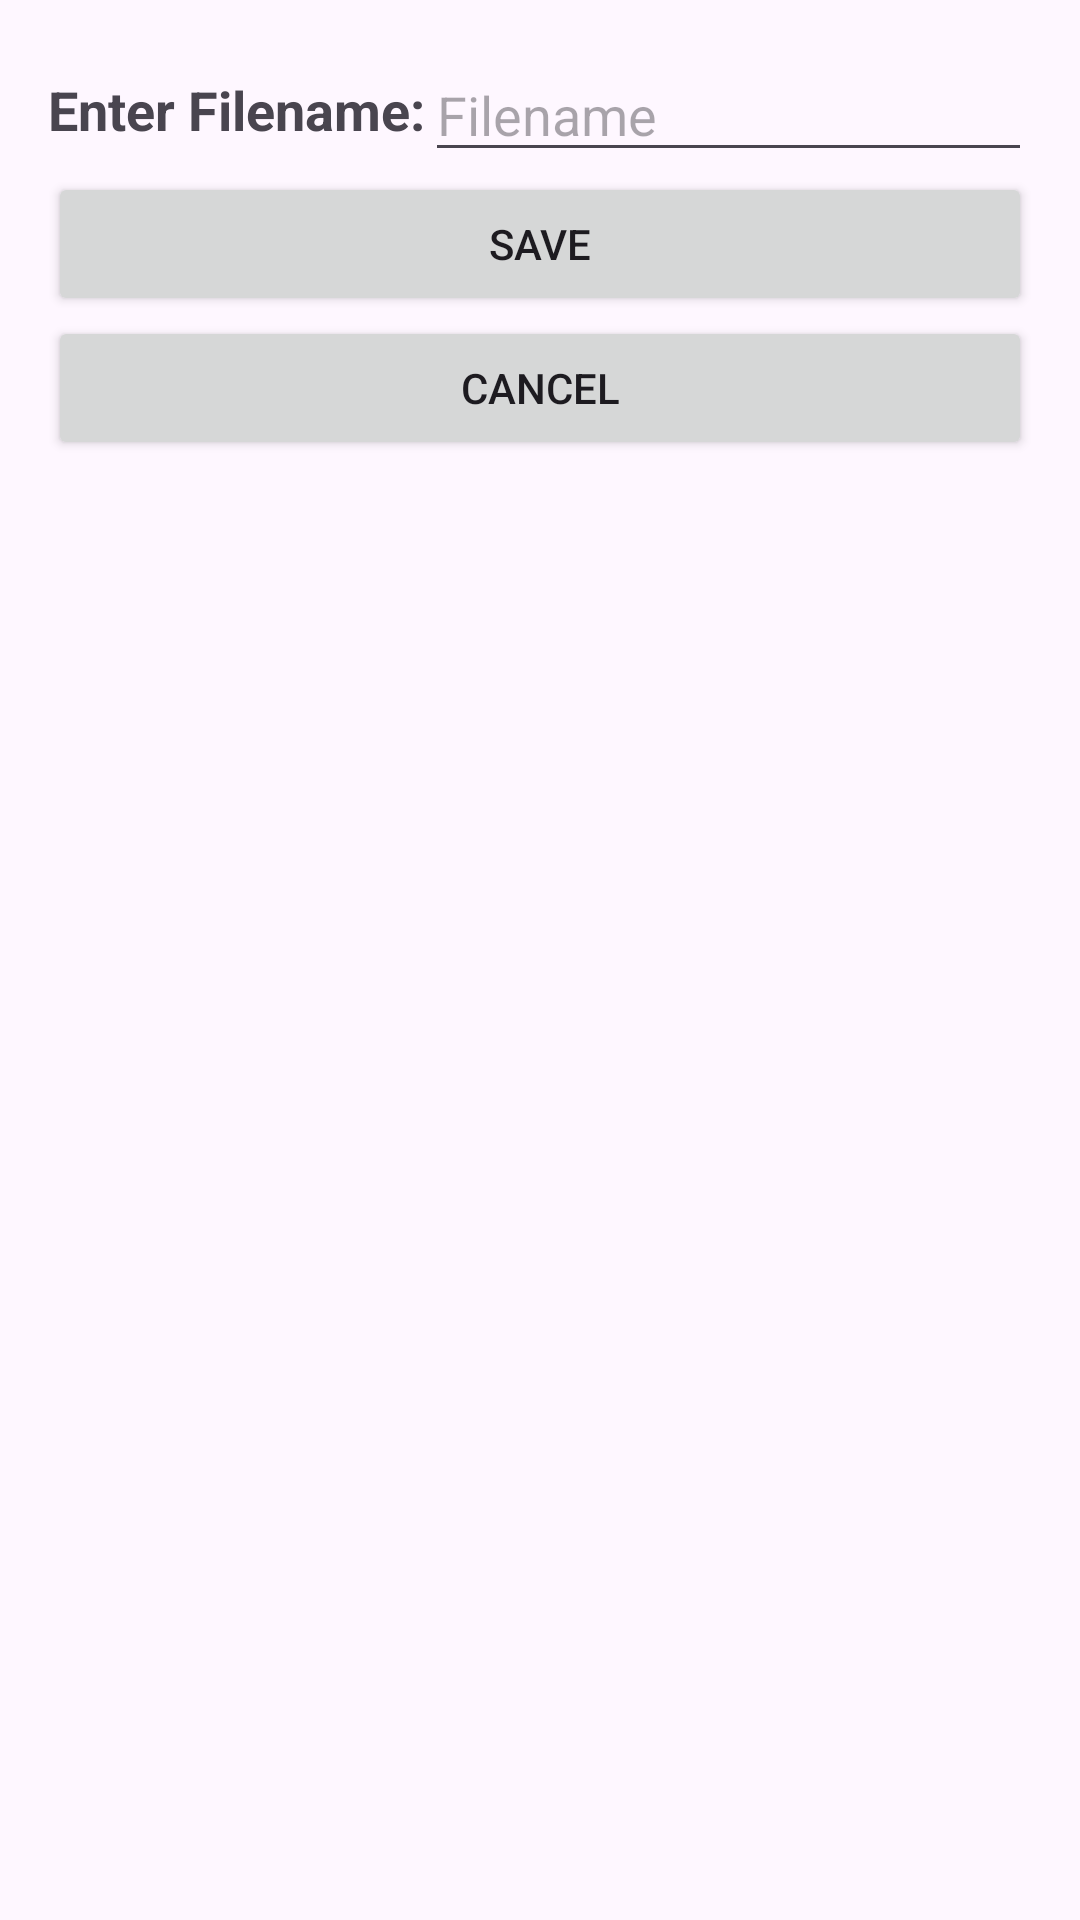

The Android layout XML behind this screen, and the referenced resources:
<!-- AndroidManifest.xml: application theme Theme.PENTE_JAVA -->
<!-- res/layout/ask_filename_save.xml -->
<?xml version="1.0" encoding="utf-8"?>
<LinearLayout
    xmlns:android="http://schemas.android.com/apk/res/android"
    android:layout_width="match_parent"
    android:layout_height="wrap_content"
    android:orientation="vertical"
    android:padding="16dp">
    <LinearLayout
        android:layout_width="match_parent"
        android:layout_height="wrap_content"
        android:orientation="horizontal"
        android:gravity="center">

        <TextView
            android:layout_width="wrap_content"
            android:layout_height="wrap_content"
            android:text="Enter Filename:"
            android:textSize="18sp"
            android:textStyle="bold"/>

        <EditText
            android:id="@+id/filenameEditText"
            android:layout_width="match_parent"
            android:layout_height="wrap_content"
            android:hint="Filename"
            android:imeOptions="actionDone"
            android:inputType="text"
            android:maxLines="1" />


    </LinearLayout>


    <Button
        android:id="@+id/saveGameBtn"
        android:layout_width="match_parent"
        android:layout_height="wrap_content"

        android:gravity="center"
        android:text="Save" />
    <Button
        android:id="@+id/cancelSavingBtn"
        android:layout_width="match_parent"
        android:layout_height="wrap_content"

        android:gravity="center"
        android:text="Cancel" />



</LinearLayout>
<!-- resources referenced by this layout -->
<resources>
  <style name="Theme.PENTE_JAVA" parent="Base.Theme.PENTE_JAVA" />
  <style name="Base.Theme.PENTE_JAVA" parent="Theme.Material3.DayNight.NoActionBar">
          
          
  
          <item name="colorPrimary">@color/green</item>
          <item name="colorSecondary">@color/yellow</item>
  
      </style>
  <color name="green">#08490D</color>
  <color name="yellow">#90983A</color>
</resources>
